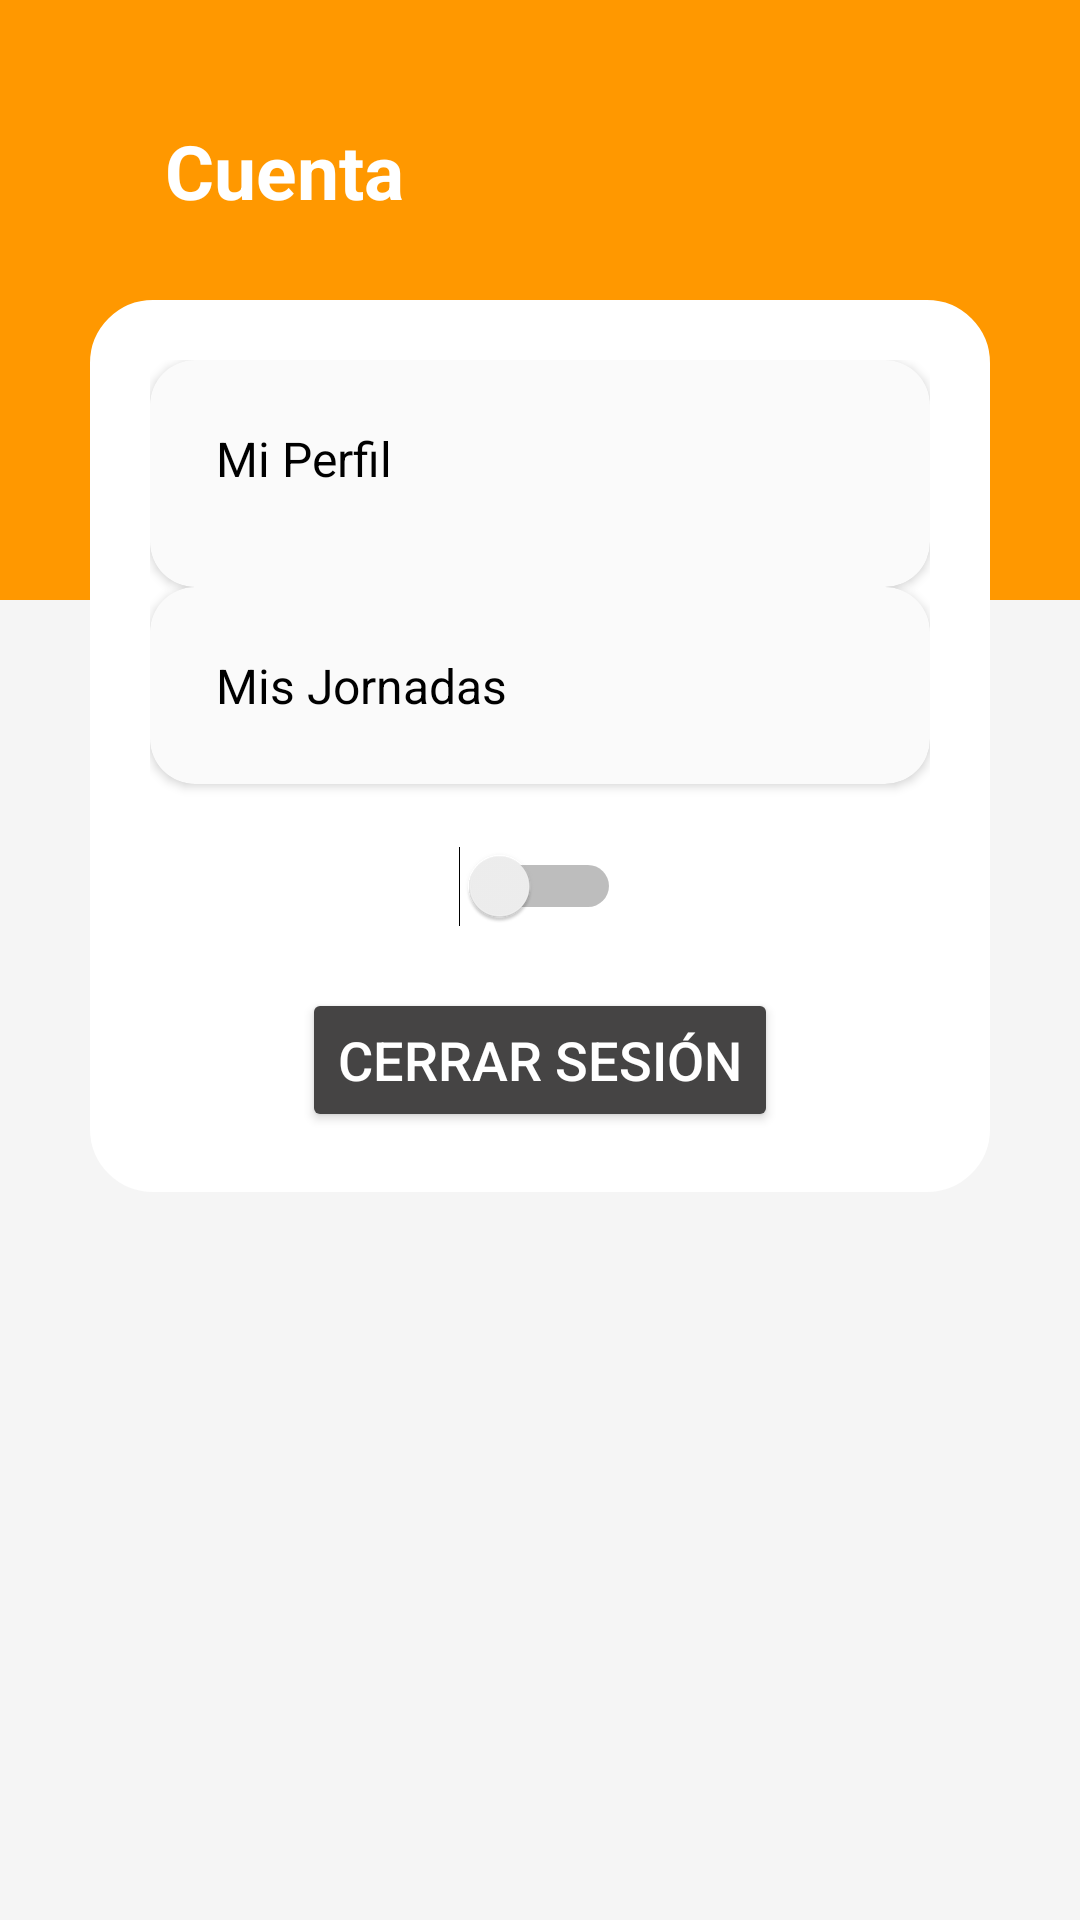

Here is an Android app screen rendered from its layout file. Give the layout XML and the strings, colors and styles it references.
<!-- AndroidManifest.xml: application theme Theme.AspApp -->
<!-- res/layout/fragment_cuenta.xml -->
<?xml version="1.0" encoding="utf-8"?>
<androidx.constraintlayout.widget.ConstraintLayout xmlns:android="http://schemas.android.com/apk/res/android"
    xmlns:app="http://schemas.android.com/apk/res-auto"
    xmlns:tools="http://schemas.android.com/tools"
    android:layout_width="match_parent"
    android:layout_height="match_parent"
    android:background="@color/gris"
    tools:context=".secciones.cuenta.CuentaFragment">

    <LinearLayout
        android:layout_width="match_parent"
        android:layout_height="200dp"
        android:background="@color/anaranjado"
        android:orientation="vertical"
        android:paddingStart="30dp"
        android:paddingEnd="30dp"
        android:paddingTop="40dp"
        tools:ignore="MissingConstraints">

        <TextView
            android:id="@+id/perfil_textview"
            android:layout_width="match_parent"
            android:layout_height="wrap_content"
            android:text="Cuenta"
            android:textSize="25sp"
            android:textStyle="bold"
            android:paddingStart="25dp"
            android:paddingEnd="18sp"
            android:textColor="@color/white" />

    </LinearLayout>

    <RelativeLayout
        android:id="@+id/linearLayout2"
        android:layout_width="match_parent"
        android:layout_height="wrap_content"
        android:layout_marginStart="30dp"
        android:layout_marginTop="100dp"
        android:layout_marginEnd="30dp"
        android:background="@drawable/border"
        android:orientation="vertical"
        android:padding="20dp"
        app:layout_constraintEnd_toEndOf="parent"
        app:layout_constraintHorizontal_bias="0.0"
        app:layout_constraintStart_toStartOf="parent"
        app:layout_constraintTop_toTopOf="parent"
        android:backgroundTint="@color/white">

        <androidx.cardview.widget.CardView
            android:id="@+id/cardUsuario"
            android:layout_width="match_parent"
            android:layout_height="wrap_content"
            android:elevation="10dp"
            app:cardCornerRadius="15dp"
            android:backgroundTint="#FAFAFA"
            android:layout_centerHorizontal="true">

                <TextView
                    android:id="@+id/idUsuario"
                    android:layout_width="match_parent"
                    android:layout_height="wrap_content"
                    android:padding="22dp"
                    android:layout_marginBottom="10dp"
                    android:textSize="16sp"
                    android:textColor="@color/black"
                    android:text="Mi Perfil" />

        </androidx.cardview.widget.CardView>

        <androidx.cardview.widget.CardView
            android:id="@+id/cardMisJornadas"
            android:layout_width="match_parent"
            android:layout_height="wrap_content"
            android:elevation="10dp"
            app:cardCornerRadius="15dp"
            android:layout_below="@+id/cardUsuario"
            android:backgroundTint="#FAFAFA"
            android:layout_centerHorizontal="true">

                <TextView
                    android:id="@+id/misJornadas"
                    android:layout_width="match_parent"
                    android:layout_height="wrap_content"
                    android:padding="22dp"
                    android:textSize="16sp"
                    android:textColor="@color/black"
                    android:text="Mis Jornadas" />

        </androidx.cardview.widget.CardView>

        <Switch
            android:id="@+id/switch1"
            android:layout_width="wrap_content"
            android:layout_height="wrap_content"
            android:layout_below="@id/cardMisJornadas"
            android:layout_centerHorizontal="true"
            android:layout_marginVertical="10dp"
            android:minWidth="48dp"
            android:minHeight="48dp"
            tools:ignore="UseSwitchCompatOrMaterialXml" />

        <Button
            android:id="@+id/btnCerrarSesion"
            android:layout_width="wrap_content"
            android:layout_height="wrap_content"
            android:layout_centerHorizontal="true"
            android:layout_marginHorizontal="20dp"
            android:layout_below="@id/switch1"
            android:textColor="@color/white"
            android:backgroundTint="#454444"
            android:text="Cerrar Sesión"
            android:textSize="18sp" />


    </RelativeLayout>

    <TextView
        android:id="@+id/deleteUsuario"
        android:layout_width="wrap_content"
        android:layout_height="wrap_content"
        android:layout_marginBottom="20dp"
        android:textColor="@color/black"
        android:textStyle="bold"
        android:textSize="11sp"
        android:visibility="gone"
        android:text="ELIMINAR CUENTA"
        app:layout_constraintBottom_toBottomOf="parent"
        app:layout_constraintEnd_toEndOf="parent"
        app:layout_constraintHorizontal_bias="0.5"
        app:layout_constraintStart_toStartOf="parent" />

</androidx.constraintlayout.widget.ConstraintLayout>
<!-- resources referenced by this layout -->
<resources>
  <color name="anaranjado">#FF9800</color>
  <color name="black">#FF000000</color>
  <color name="gris">#F5F5F5</color>
  <color name="white">#FFFFFFFF</color>
  <!-- drawable border (drawable) -->
  <?xml version="1.0" encoding="utf-8"?>
  <shape xmlns:android="http://schemas.android.com/apk/res/android"
      android:shape="rectangle">
  
      <solid android:color="@android:color/white" />
  
      <stroke
          android:width="2dp"
          android:color="@android:color/white" />
  
      <corners android:radius="20dp" />
  
  </shape>
  <style name="Theme.AspApp" parent="Base.Theme.AspApp" />
  <style name="Base.Theme.AspApp" parent="Theme.Material3.DayNight.NoActionBar">
          
          
      </style>
</resources>
